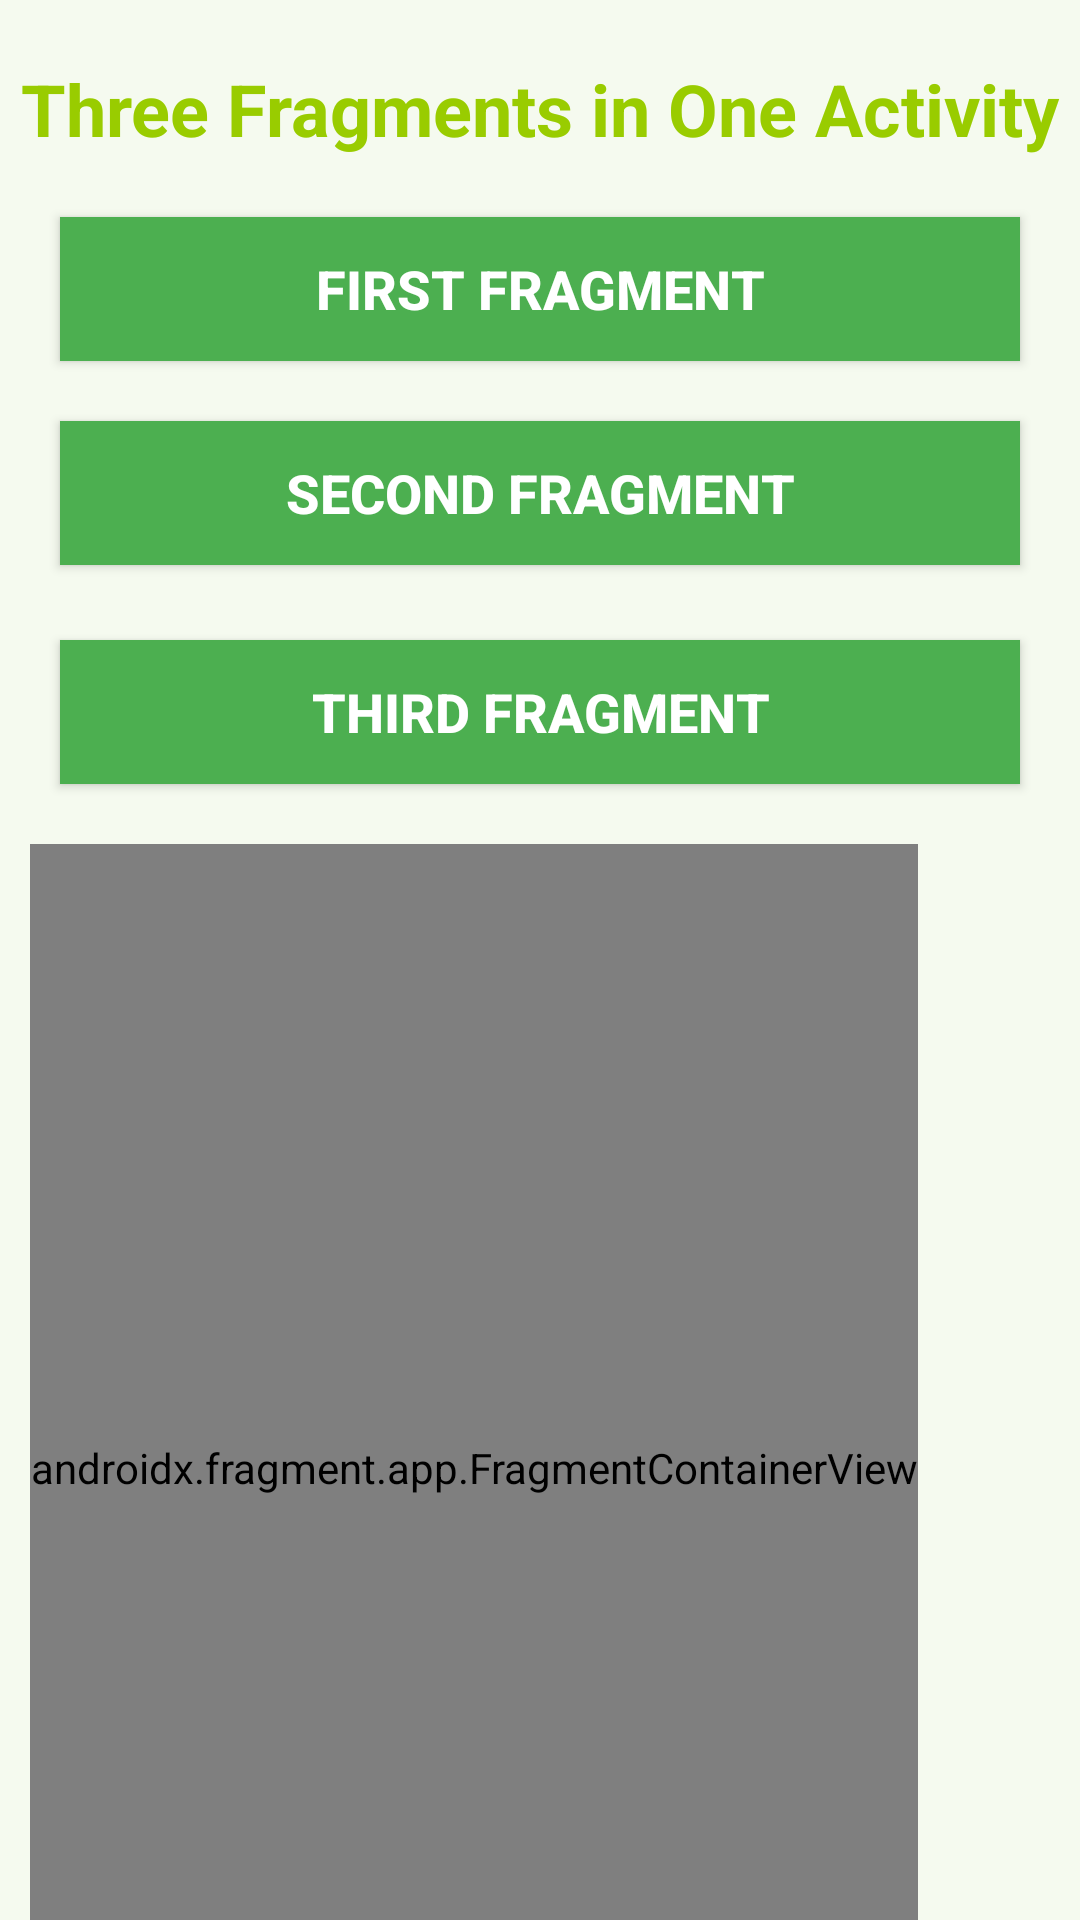

This screen was rendered from an Android layout file. Write that file and the resources it references.
<!-- AndroidManifest.xml: application theme Theme.Fragments -->
<!-- res/layout/activity_main.xml -->
<?xml version="1.0" encoding="utf-8"?>
<LinearLayout
    xmlns:android="http://schemas.android.com/apk/res/android"
    xmlns:tools="http://schemas.android.com/tools"
    android:layout_width="match_parent"
    android:layout_height="match_parent"
    android:background="#168BC34A"
    android:orientation="vertical"
    tools:context=".MainActivity">

    <TextView
        android:id="@+id/textView"
        android:layout_width="match_parent"
        android:layout_height="wrap_content"
        android:layout_marginTop="20dp"
        android:layout_marginBottom="20dp"
        android:text="@string/heading"
        android:textAlignment="center"
        android:textColor="@android:color/holo_green_light"
        android:textSize="24sp"
        android:textStyle="bold" />

    <Button
        android:id="@+id/button1"
        android:layout_width="fill_parent"
        android:layout_height="wrap_content"
        android:layout_marginStart="20dp"
        android:layout_marginEnd="20dp"
        android:background="#4CAF50"
        android:onClick="selectFragment"
        android:text="@string/fragment1_button"
        android:textColor="@android:color/background_light"
        android:textSize="18sp"
        android:textStyle="bold" />

    <Button
        android:id="@+id/button2"
        android:layout_width="fill_parent"
        android:layout_height="wrap_content"
        android:layout_marginStart="20dp"
        android:layout_marginTop="20dp"
        android:layout_marginEnd="20dp"
        android:layout_marginBottom="20dp"
        android:background="#4CAF50"
        android:onClick="selectFragment"
        android:text="@string/fragment2_button"
        android:textColor="@android:color/background_light"
        android:textSize="18sp"
        android:textStyle="bold" />

    <Button
        android:id="@+id/button3"
        android:layout_width="fill_parent"
        android:layout_height="wrap_content"
        android:layout_marginStart="20dp"
        android:layout_marginTop="5dp"
        android:layout_marginEnd="20dp"
        android:layout_marginBottom="20dp"
        android:background="#4CAF50"
        android:onClick="selectFragment"
        android:text="@string/fragment3_button"
        android:textColor="@android:color/background_light"
        android:textSize="18sp"
        android:textStyle="bold" />

    <androidx.fragment.app.FragmentContainerView
        android:id="@+id/fragment_section"
        android:name="com.example.fragments.FragmentOne"
        android:layout_width="wrap_content"
        android:layout_height="416dp"
        android:layout_marginStart="10dp"
        android:layout_marginEnd="10dp"
        android:layout_marginBottom="10dp"
        tools:layout="@layout/fragment_one" />

</LinearLayout>
<!-- res/layout/fragment_one.xml (included above) -->
<?xml version="1.0" encoding="utf-8"?>
<LinearLayout
    xmlns:android="http://schemas.android.com/apk/res/android"
    android:layout_width="match_parent"
    android:layout_height="match_parent"
    android:background="#5C52CC57"
    android:orientation="vertical">

    <TextView
        android:id="@+id/textView1"
        android:layout_width="match_parent"
        android:layout_height="0dp"
        android:layout_weight="1"
        android:gravity="center"
        android:text="@string/fragment1_text1"
        android:textAlignment="center"
        android:textColor="@android:color/background_light"
        android:textSize="24sp"
        android:textStyle="bold" />

</LinearLayout>
<!-- resources referenced by this layout -->
<resources>
  <string name="fragment1_button">First Fragment</string>
  <string name="fragment1_text1">Displaying contents of the First Fragment</string>
  <string name="fragment2_button">Second Fragment</string>
  <string name="fragment3_button">Third Fragment</string>
  <string name="heading">Three Fragments in One Activity</string>
  <style name="Theme.Fragments" parent="Theme.MaterialComponents.DayNight.DarkActionBar">
          <item name="colorPrimary">@color/purple_500</item>
          <item name="colorPrimaryVariant">@color/purple_700</item>
          <item name="colorOnPrimary">@color/white</item>
          <item name="colorSecondary">@color/teal_200</item>
          <item name="colorSecondaryVariant">@color/teal_700</item>
          <item name="colorOnSecondary">@color/black</item>
          <item name="android:statusBarColor">?attr/colorPrimaryVariant</item>
      </style>
  <!-- not gathered from this repository: default colours our renderer supplied (Android Studio template values) -->
  <color name="purple_500">#FF6200EE</color>
  <color name="purple_700">#FF3700B3</color>
  <color name="teal_200">#FF03DAC5</color>
  <color name="teal_700">#FF018786</color>
  <color name="black">#FF000000</color>
  <color name="white">#FFFFFFFF</color>
</resources>
